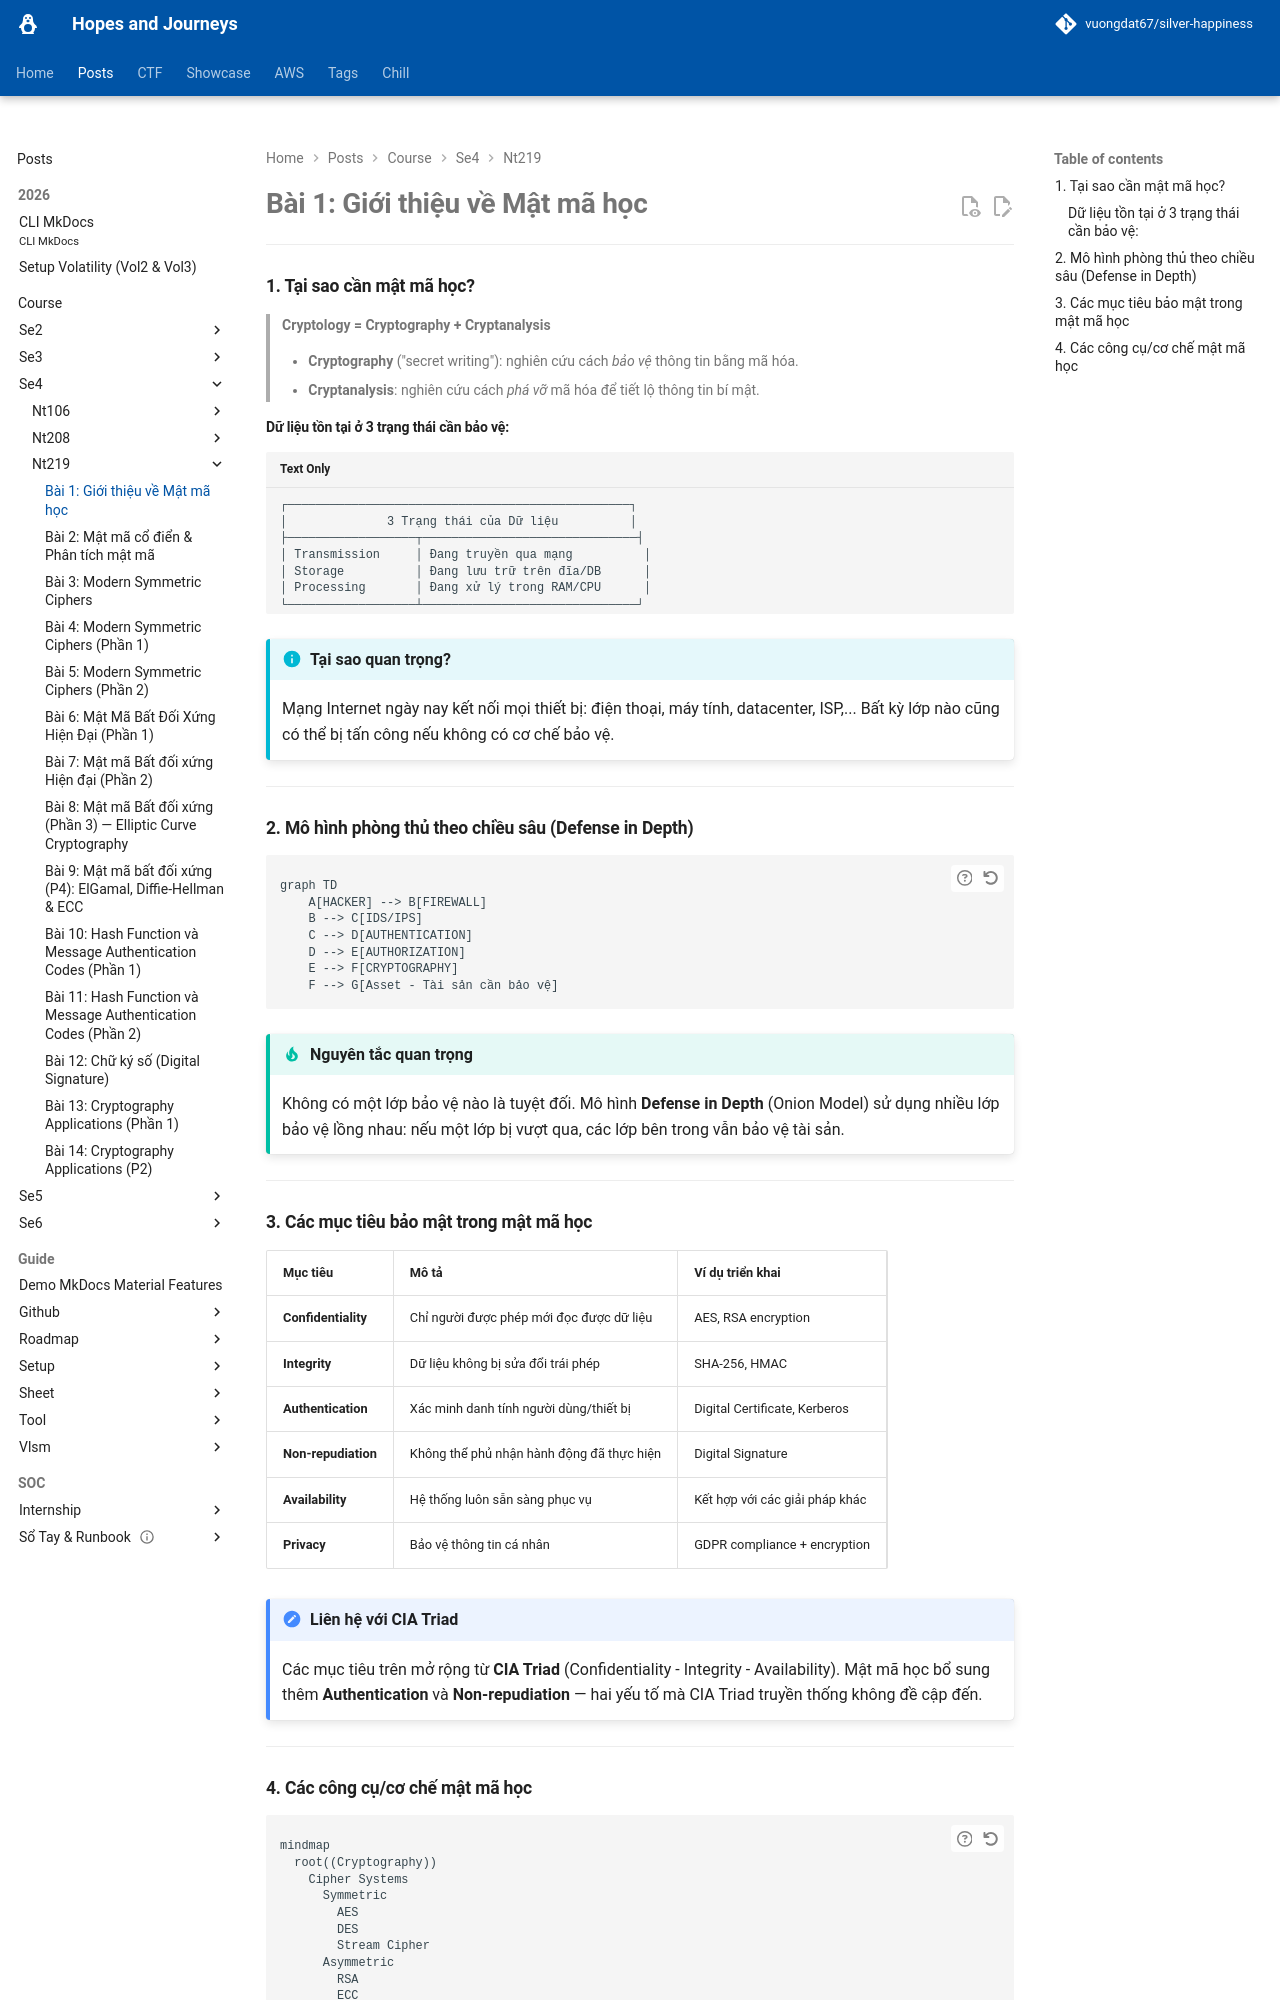

repository: vuongdat67/silver-happiness · page: posts/course/se4/nt219/L1/index.html · generator: mkdocs

# Bài 1: Giới thiệu về Mật mã học

---

### 1. Tại sao cần mật mã học?

> **Cryptology = Cryptography + Cryptanalysis**
> 
> - **Cryptography** ("secret writing"): nghiên cứu cách *bảo vệ* thông tin bằng mã hóa.
> - **Cryptanalysis**: nghiên cứu cách *phá vỡ* mã hóa để tiết lộ thông tin bí mật.

#### Dữ liệu tồn tại ở 3 trạng thái cần bảo vệ:

```
┌────────────────────────────────────────────────┐
│              3 Trạng thái của Dữ liệu          │
├──────────────────┬──────────────────────────────┤
│ Transmission     │ Đang truyền qua mạng          │
│ Storage          │ Đang lưu trữ trên đĩa/DB      │
│ Processing       │ Đang xử lý trong RAM/CPU      │
└──────────────────┴──────────────────────────────┘
```

!!! info "Tại sao quan trọng?"
    Mạng Internet ngày nay kết nối mọi thiết bị: điện thoại, máy tính, datacenter, ISP,... Bất kỳ lớp nào cũng có thể bị tấn công nếu không có cơ chế bảo vệ.

---

### 2. Mô hình phòng thủ theo chiều sâu (Defense in Depth)

```mermaid
graph TD
    A[HACKER] --> B[FIREWALL]
    B --> C[IDS/IPS]
    C --> D[AUTHENTICATION]
    D --> E[AUTHORIZATION]
    E --> F[CRYPTOGRAPHY]
    F --> G[Asset - Tài sản cần bảo vệ]
```

!!! tip "Nguyên tắc quan trọng"
    Không có một lớp bảo vệ nào là tuyệt đối. Mô hình **Defense in Depth** (Onion Model) sử dụng nhiều lớp bảo vệ lồng nhau: nếu một lớp bị vượt qua, các lớp bên trong vẫn bảo vệ tài sản.

---
